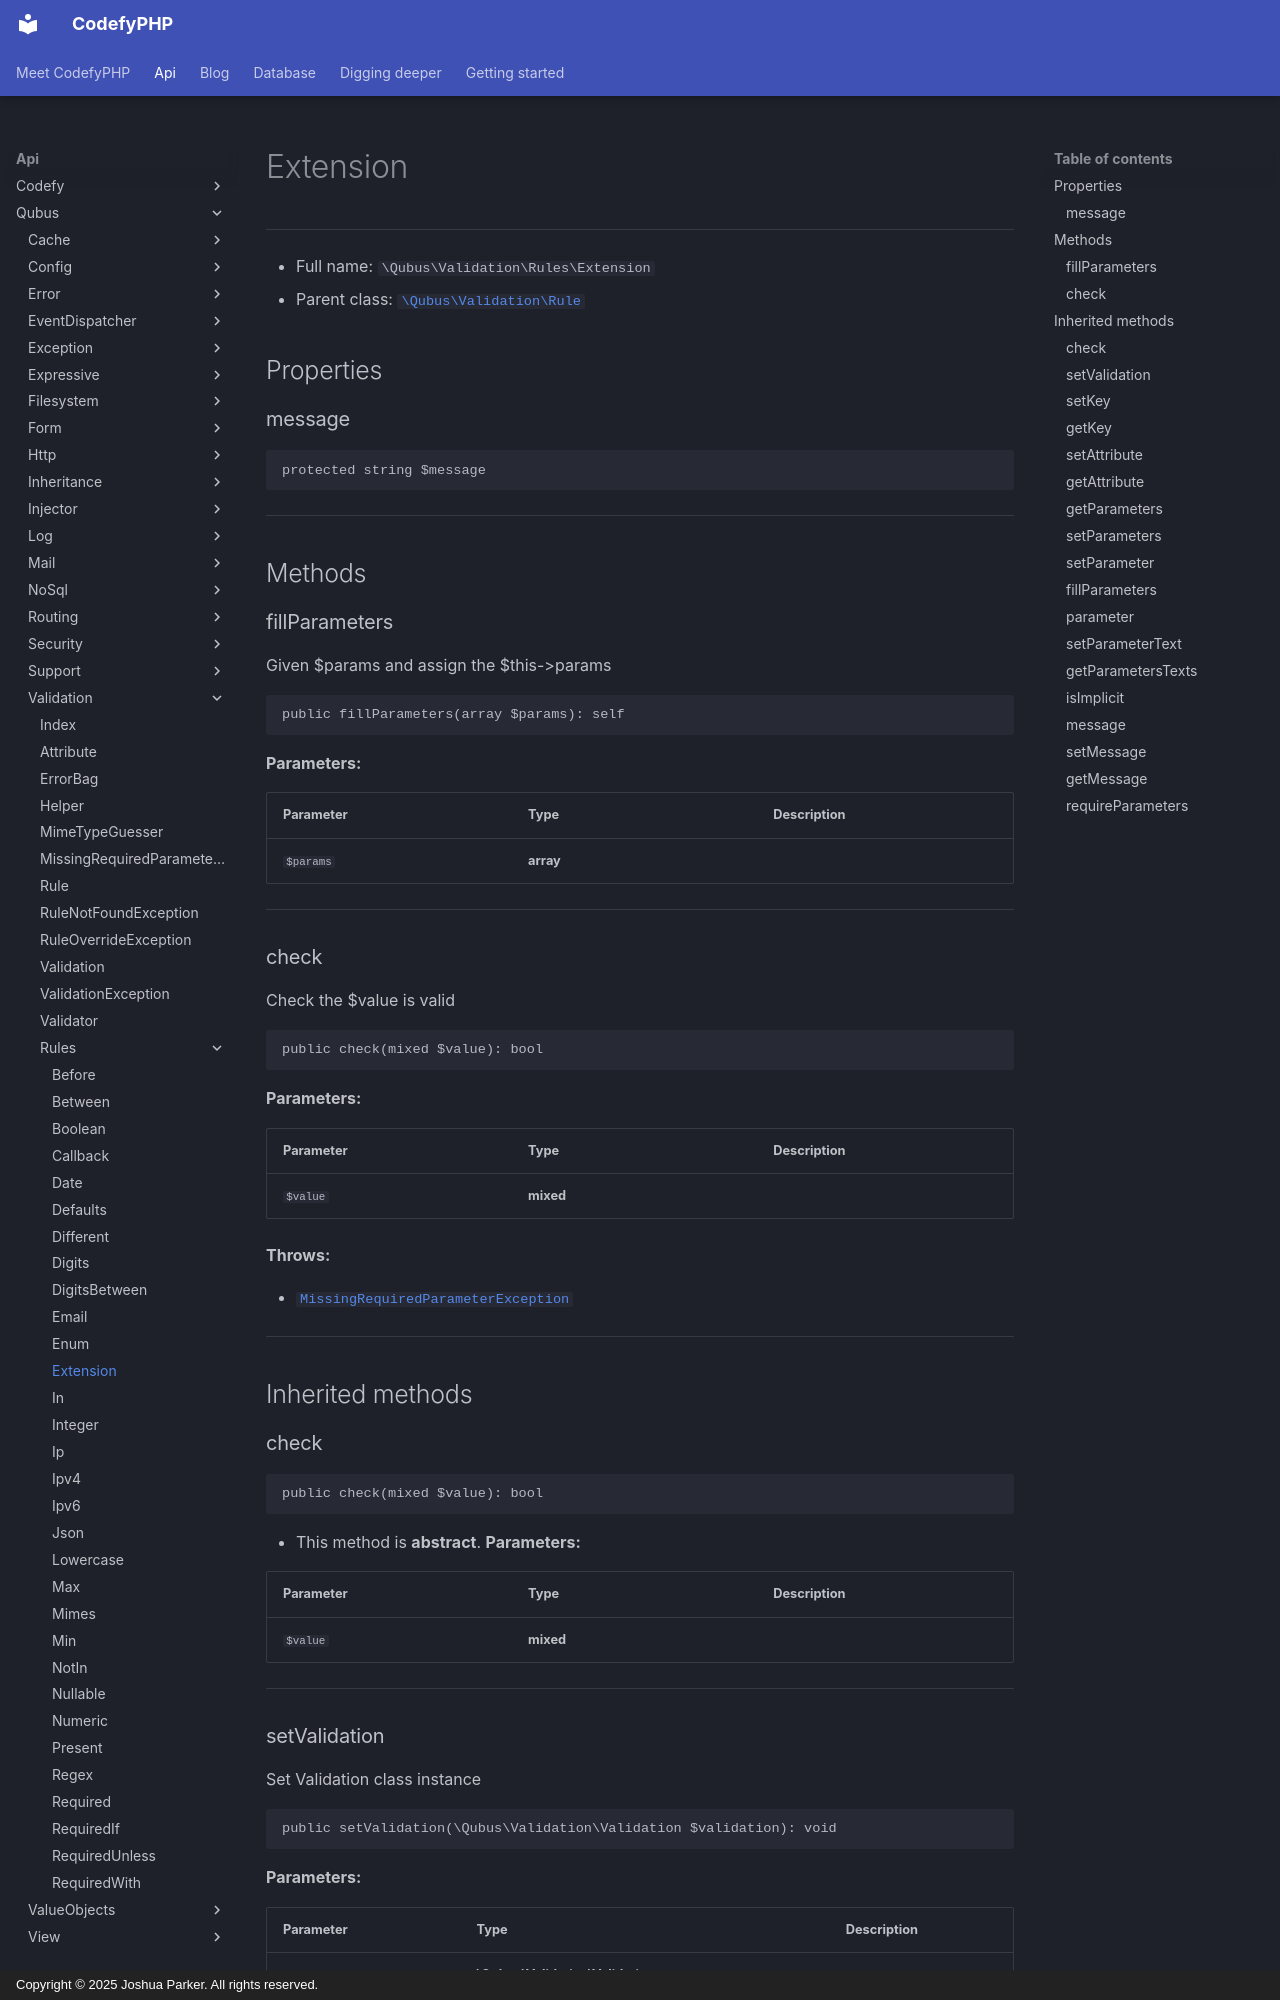

repository: codefyphp/docs · page: api/Qubus/Validation/Rules/Extension/index.html · generator: mkdocs · copyright: Copyright © 2025 Joshua Parker. All rights reserved.

# Extension

***

* Full name: `\Qubus\Validation\Rules\Extension`
* Parent class: [`\Qubus\Validation\Rule`](../Rule.md)

## Properties

### message

```php
protected string $message
```

***

## Methods

### fillParameters

Given $params and assign the $this->params

```php
public fillParameters(array $params): self
```

**Parameters:**

| Parameter | Type      | Description |
|-----------|-----------|-------------|
| `$params` | **array** |             |

***

### check

Check the $value is valid

```php
public check(mixed $value): bool
```

**Parameters:**

| Parameter | Type      | Description |
|-----------|-----------|-------------|
| `$value`  | **mixed** |             |

**Throws:**

- [`MissingRequiredParameterException`](../MissingRequiredParameterException.md)

***

## Inherited methods

### check

```php
public check(mixed $value): bool
```

* This method is **abstract**.
**Parameters:**

| Parameter | Type      | Description |
|-----------|-----------|-------------|
| `$value`  | **mixed** |             |

***
